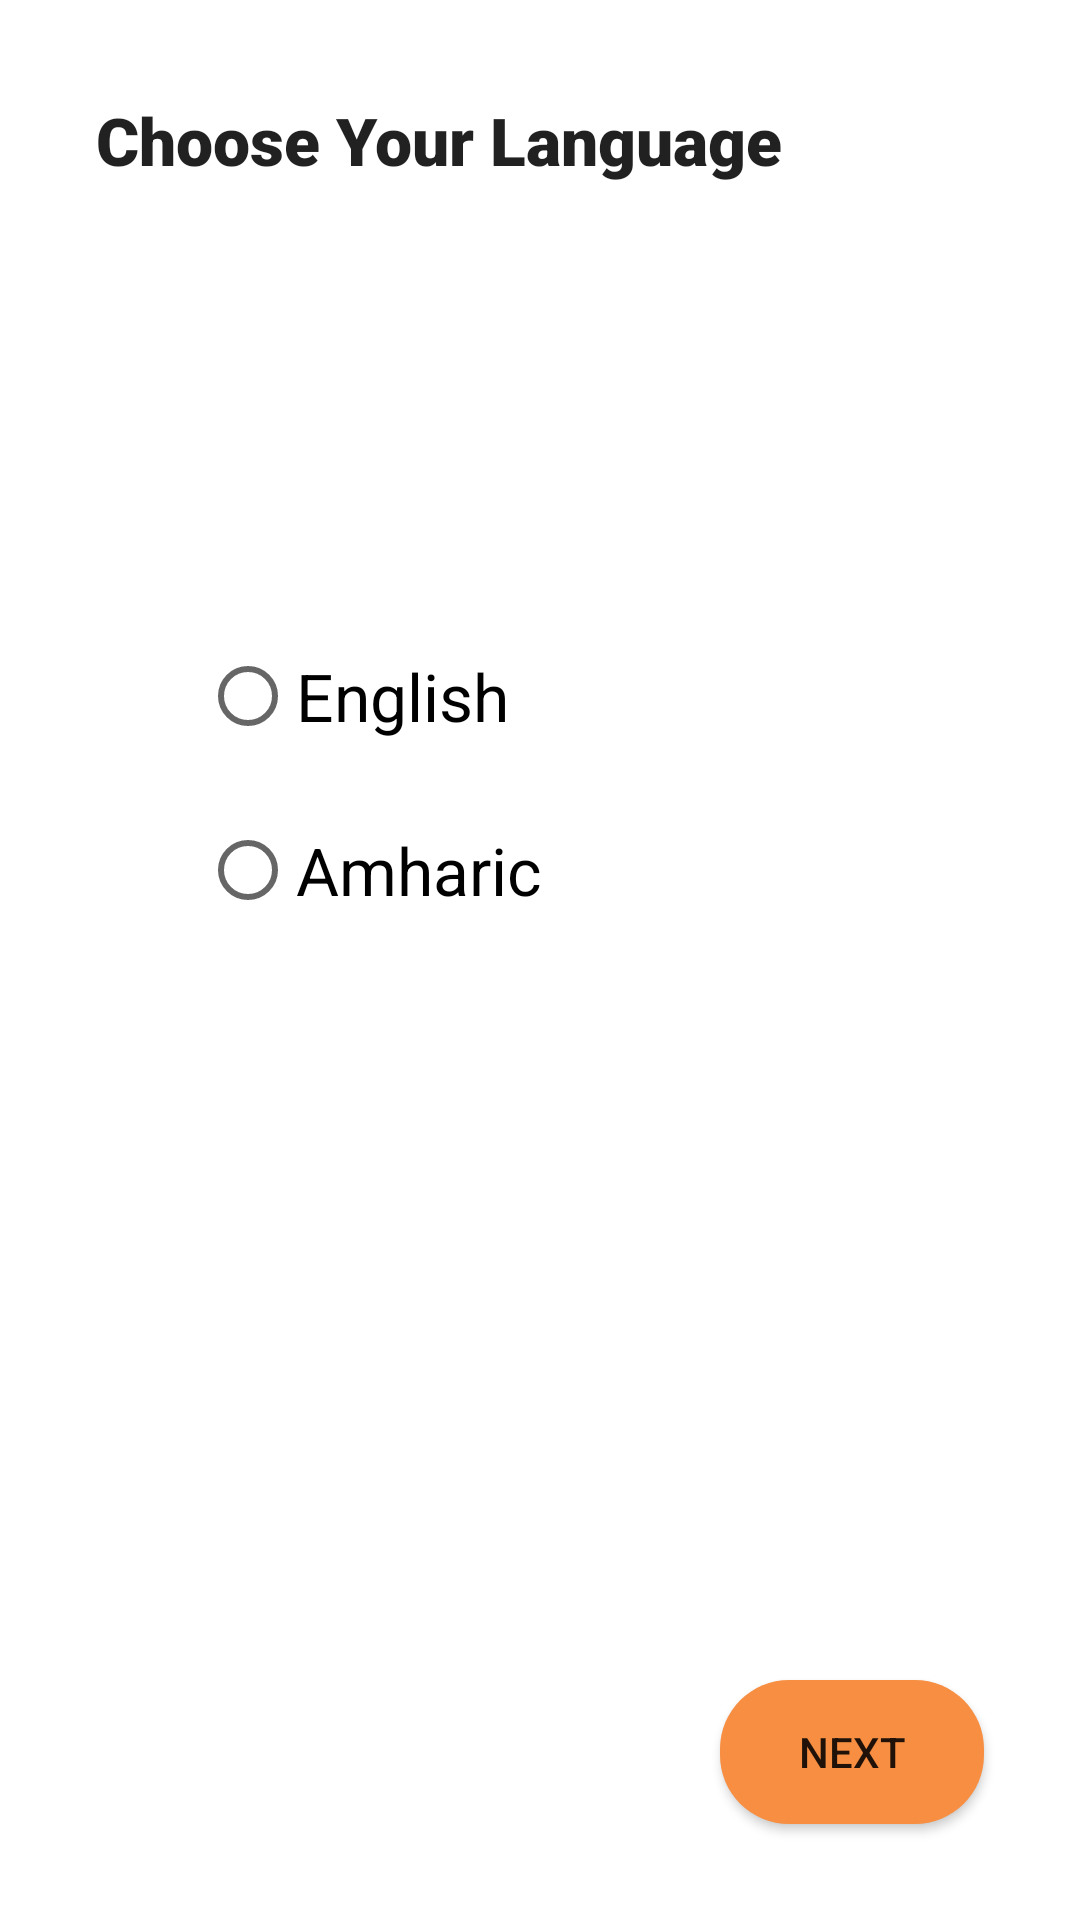

The Android layout XML behind this screen, and the referenced resources:
<!-- AndroidManifest.xml: application theme Theme.WedetMehed -->
<!-- res/layout/activity_choose_language.xml -->
<?xml version="1.0" encoding="utf-8"?>
<androidx.constraintlayout.widget.ConstraintLayout xmlns:android="http://schemas.android.com/apk/res/android"
    xmlns:app="http://schemas.android.com/apk/res-auto"
    xmlns:tools="http://schemas.android.com/tools"
    android:layout_width="match_parent"
    android:layout_height="match_parent"
    tools:context=".ChooseLanguageActivity">

    <TextView
        android:id="@+id/textView32"
        android:layout_width="wrap_content"
        android:layout_height="wrap_content"
        android:layout_marginStart="32dp"
        android:layout_marginTop="32dp"
        android:fontFamily="sans-serif-black"
        android:text="Choose Your Language"
        android:textAppearance="@style/TextAppearance.AppCompat.Large"
        android:textStyle="bold"
        app:layout_constraintStart_toStartOf="parent"
        app:layout_constraintTop_toTopOf="parent" />

    <RadioGroup
        android:layout_width="227dp"
        android:layout_height="224dp"
        android:id="@+id/radiogrouppay"
        app:layout_constraintBottom_toBottomOf="parent"
        app:layout_constraintEnd_toEndOf="parent"
        app:layout_constraintStart_toStartOf="parent"
        app:layout_constraintTop_toTopOf="parent">

        <RadioButton
            android:id="@+id/english"
            android:layout_width="match_parent"
            android:layout_height="wrap_content"
            android:text="@string/english"
            android:textAppearance="@style/TextAppearance.AppCompat.Large" />

        <RadioButton
            android:id="@+id/amharic"
            android:layout_width="match_parent"
            android:layout_height="wrap_content"
            android:layout_marginTop="10dp"
            android:text="@string/amharic"
            android:textAppearance="@style/TextAppearance.AppCompat.Large" />

    </RadioGroup>

    <Button
        android:id="@+id/continuetologin"
        android:layout_width="wrap_content"
        android:layout_height="wrap_content"
        android:layout_marginEnd="32dp"
        android:layout_marginBottom="32dp"
        android:background="@drawable/button_background"
        android:text="NEXT"
        android:clickable="false"
        app:layout_constraintBottom_toBottomOf="parent"
        app:layout_constraintEnd_toEndOf="parent" />
</androidx.constraintlayout.widget.ConstraintLayout>
<!-- resources referenced by this layout -->
<resources>
  <!-- drawable button_background (drawable) -->
  <?xml version="1.0" encoding="utf-8"?>
  <shape xmlns:android="http://schemas.android.com/apk/res/android">
  <solid android:color="#F78E41"/>
      <corners android:radius="23dp"/>
  </shape>
  <string name="amharic">Amharic</string>
  <string name="english">English</string>
  <style name="Theme.WedetMehed" parent="@style/Theme.MaterialComponents.DayNight.NoActionBar">
          
          <item name="colorPrimary">@color/purple_500</item>
          <item name="colorPrimaryVariant">@color/purple_700</item>
          <item name="colorOnPrimary">@color/white</item>
          
          <item name="colorSecondary">@color/teal_200</item>
          <item name="colorSecondaryVariant">@color/teal_700</item>
          <item name="colorOnSecondary">@color/black</item>
          
          <item name="android:statusBarColor" tools:targetApi="l">?attr/colorPrimaryVariant</item>
          
          <item name="materialCalendarStyle">@style/Widget.MaterialComponents.MaterialCalendar</item>
          <item name="materialCalendarFullscreenTheme">@style/ThemeOverlay.MaterialComponents.MaterialCalendar.Fullscreen</item>
          <item name="materialCalendarTheme">@style/ThemeOverlay.MaterialComponents.MaterialCalendar</item>
          <item name="android:windowFullscreen">true</item>
      </style>
  <color name="purple_500">#F78E41</color>
  <color name="purple_700">#FF3700B3</color>
  <color name="white">#FFFFFFFF</color>
  <color name="teal_200">#FF03DAC5</color>
  <color name="teal_700">#FF018786</color>
  <color name="black">#FF000000</color>
</resources>
